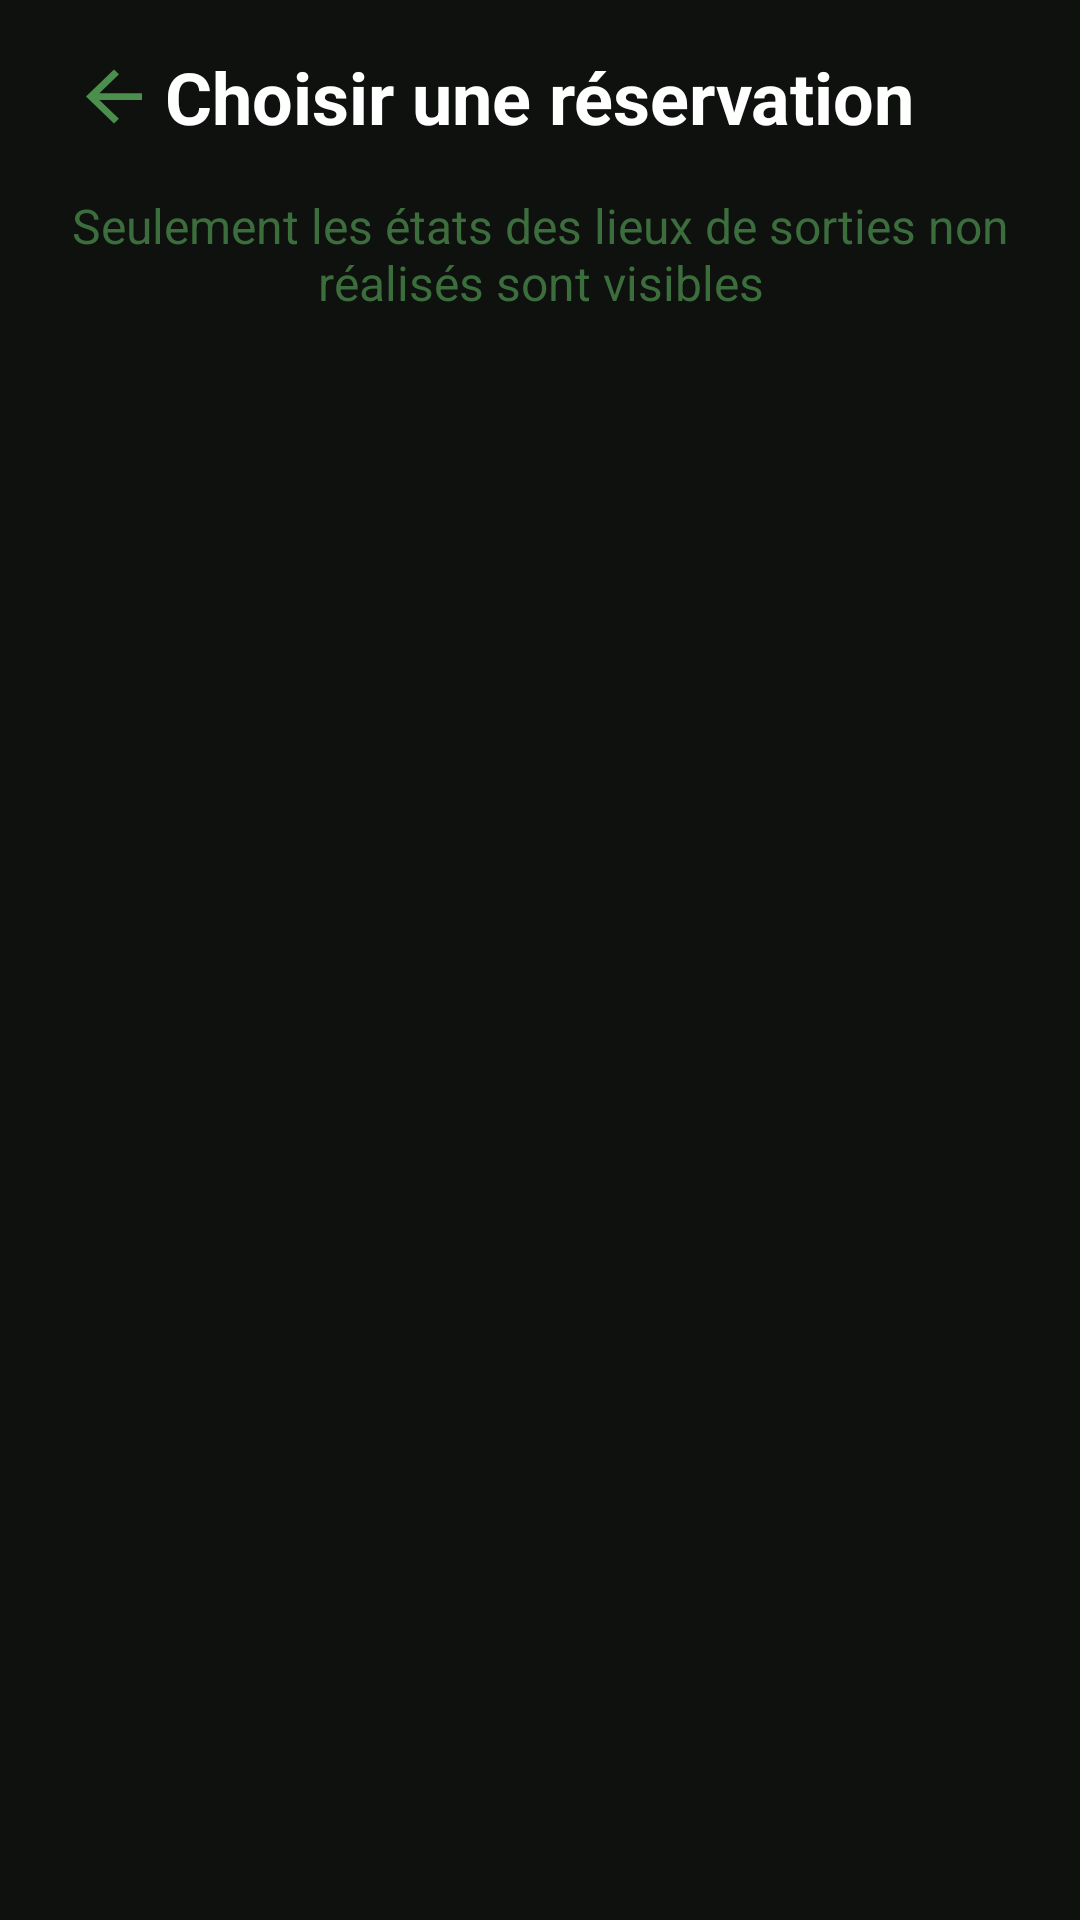

Write the Android layout XML for this screen, with the resource values it uses.
<!-- AndroidManifest.xml: application theme Theme.Oioj -->
<!-- res/layout/wels_etat_lieux_sortie.xml -->
<?xml version="1.0" encoding="utf-8"?>
<androidx.constraintlayout.widget.ConstraintLayout
    xmlns:android="http://schemas.android.com/apk/res/android"
    xmlns:app="http://schemas.android.com/apk/res-auto"
    xmlns:tools="http://schemas.android.com/tools"
    android:layout_width="match_parent"
    android:layout_height="match_parent"
    android:background="@color/PrimaryBackground"
    android:padding="16dp">

    <TextView
        android:id="@+id/txtTitre"
        android:layout_width="wrap_content"
        android:layout_height="wrap_content"
        android:text="Choisir une réservation"
        android:textSize="24sp"
        android:textStyle="bold"
        android:textColor="@color/txtWhite"
        app:layout_constraintTop_toTopOf="parent"
        app:layout_constraintStart_toStartOf="parent"
        app:layout_constraintEnd_toEndOf="parent"
        android:layout_marginBottom="8dp" />

    <Button
        android:id="@+id/btnBack"
        android:layout_width="28dp"
        android:layout_height="27dp"
        android:background="@drawable/ic_arrow_back"
        app:layout_constraintTop_toTopOf="@id/txtTitre"
        app:layout_constraintStart_toStartOf="parent"
        app:layout_constraintBottom_toBottomOf="@id/txtTitre"
        android:layout_marginStart="8dp"/>

    <TextView
        android:id="@+id/txtInstruction"
        android:layout_width="wrap_content"
        android:layout_height="wrap_content"
        android:layout_marginTop="16dp"
        android:textColor="@color/PrimaryTxtGreen"
        android:text="Seulement les états des lieux de sorties non réalisés sont visibles"
        android:textAlignment="center"
        android:textSize="16sp"
        app:layout_constraintEnd_toEndOf="parent"
        app:layout_constraintStart_toStartOf="parent"
        app:layout_constraintTop_toBottomOf="@id/txtTitre" />
    
    <LinearLayout
        android:id="@+id/containerReservations"
        android:layout_width="match_parent"
        android:layout_height="wrap_content"
        android:orientation="vertical"
        app:layout_constraintTop_toBottomOf="@id/txtInstruction"
        app:layout_constraintStart_toStartOf="parent"
        app:layout_constraintEnd_toEndOf="parent"
        android:layout_marginTop="16dp"/>

</androidx.constraintlayout.widget.ConstraintLayout>
<!-- resources referenced by this layout -->
<resources>
  <color name="PrimaryBackground">#0F110F</color>
  <color name="PrimaryTxtGreen">#3c6e3d</color>
  <color name="txtWhite">#FEFFFE</color>
  <!-- drawable ic_arrow_back (drawable) -->
  <?xml version="1.0" encoding="utf-8"?>
  <vector xmlns:android="http://schemas.android.com/apk/res/android"
      android:width="24dp"
      android:height="24dp"
      android:viewportWidth="24"
      android:viewportHeight="24"
      android:autoMirrored="true"
      android:tint="@color/ButtonGreen">
      <path
          android:fillColor="@android:color/white"
          android:pathData="M20,11H7.83l5.59-5.59L12,4l-8,8l8,8l1.41-1.41L7.83,13H20V11z" />
  </vector>
  <style name="Theme.Oioj" parent="Theme.AppCompat.DayNight.NoActionBar">
          
          <item name="colorPrimary">@android:color/white</item>
          <item name="colorPrimaryVariant">@android:color/white</item>
          <item name="colorOnPrimary">@android:color/white</item>
          
          <item name="colorSecondary">@android:color/transparent</item>
          <item name="colorSecondaryVariant">@android:color/transparent</item>
          <item name="colorOnSecondary">@android:color/transparent</item>
          
          <item name="android:statusBarColor">@android:color/transparent</item>
          
      </style>
  <color name="ButtonGreen">#4A8F4B</color>
</resources>
